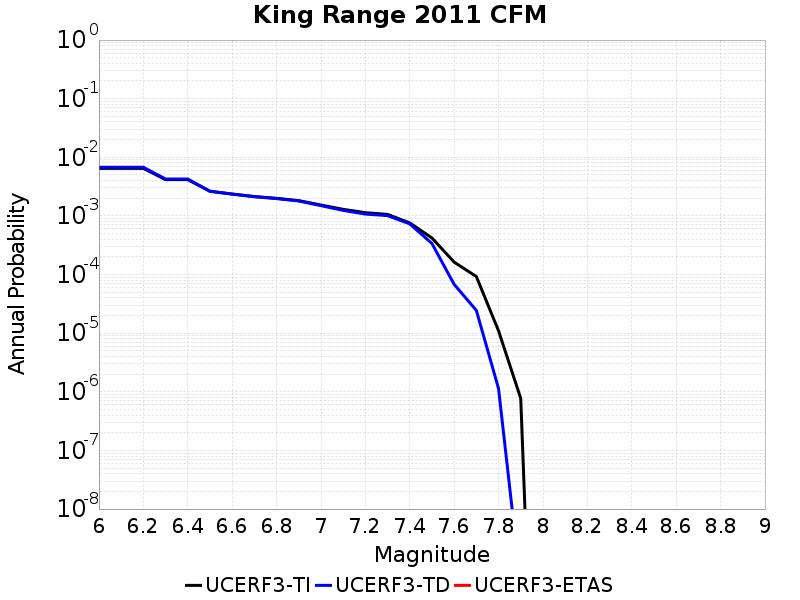

The file beside this chart, header and first rows:
Magnitude, UCERF3-TI Prob, UCERF3-TD Prob, UCERF3-ETAS Prob
6.0, 0.006482, 0.006764, 0.0
6.1, 0.006482, 0.006764, 0.0
6.2, 0.006482, 0.006764, 0.0
6.3, 0.00416, 0.004268, 0.0
6.4, 0.00416, 0.004268, 0.0
6.5, 0.002633, 0.002639, 0.0
6.6, 0.002364, 0.002357, 0.0
6.7, 0.002145, 0.002127, 0.0
6.8, 0.001998, 0.001976, 0.0
6.9, 0.001825, 0.001797, 0.0
7.0, 0.001537, 0.001497, 0.0
7.1, 0.001296, 0.001244, 0.0
7.2, 0.001137, 0.001076, 0.0
7.3, 0.001063, 0.001011, 0.0
7.4, 7.603208E-4, 7.3237804E-4, 0.0
7.5, 4.2091825E-4, 3.3896422E-4, 0.0
7.6, 1.6298964E-4, 6.796903E-5, 0.0
7.7, 9.2598115E-5, 2.4495599E-5, 0.0
7.8, 1.0975983E-5, 1.1354832E-6, 0.0
7.9, 7.7135354E-7, 4.997739E-10, 0.0
